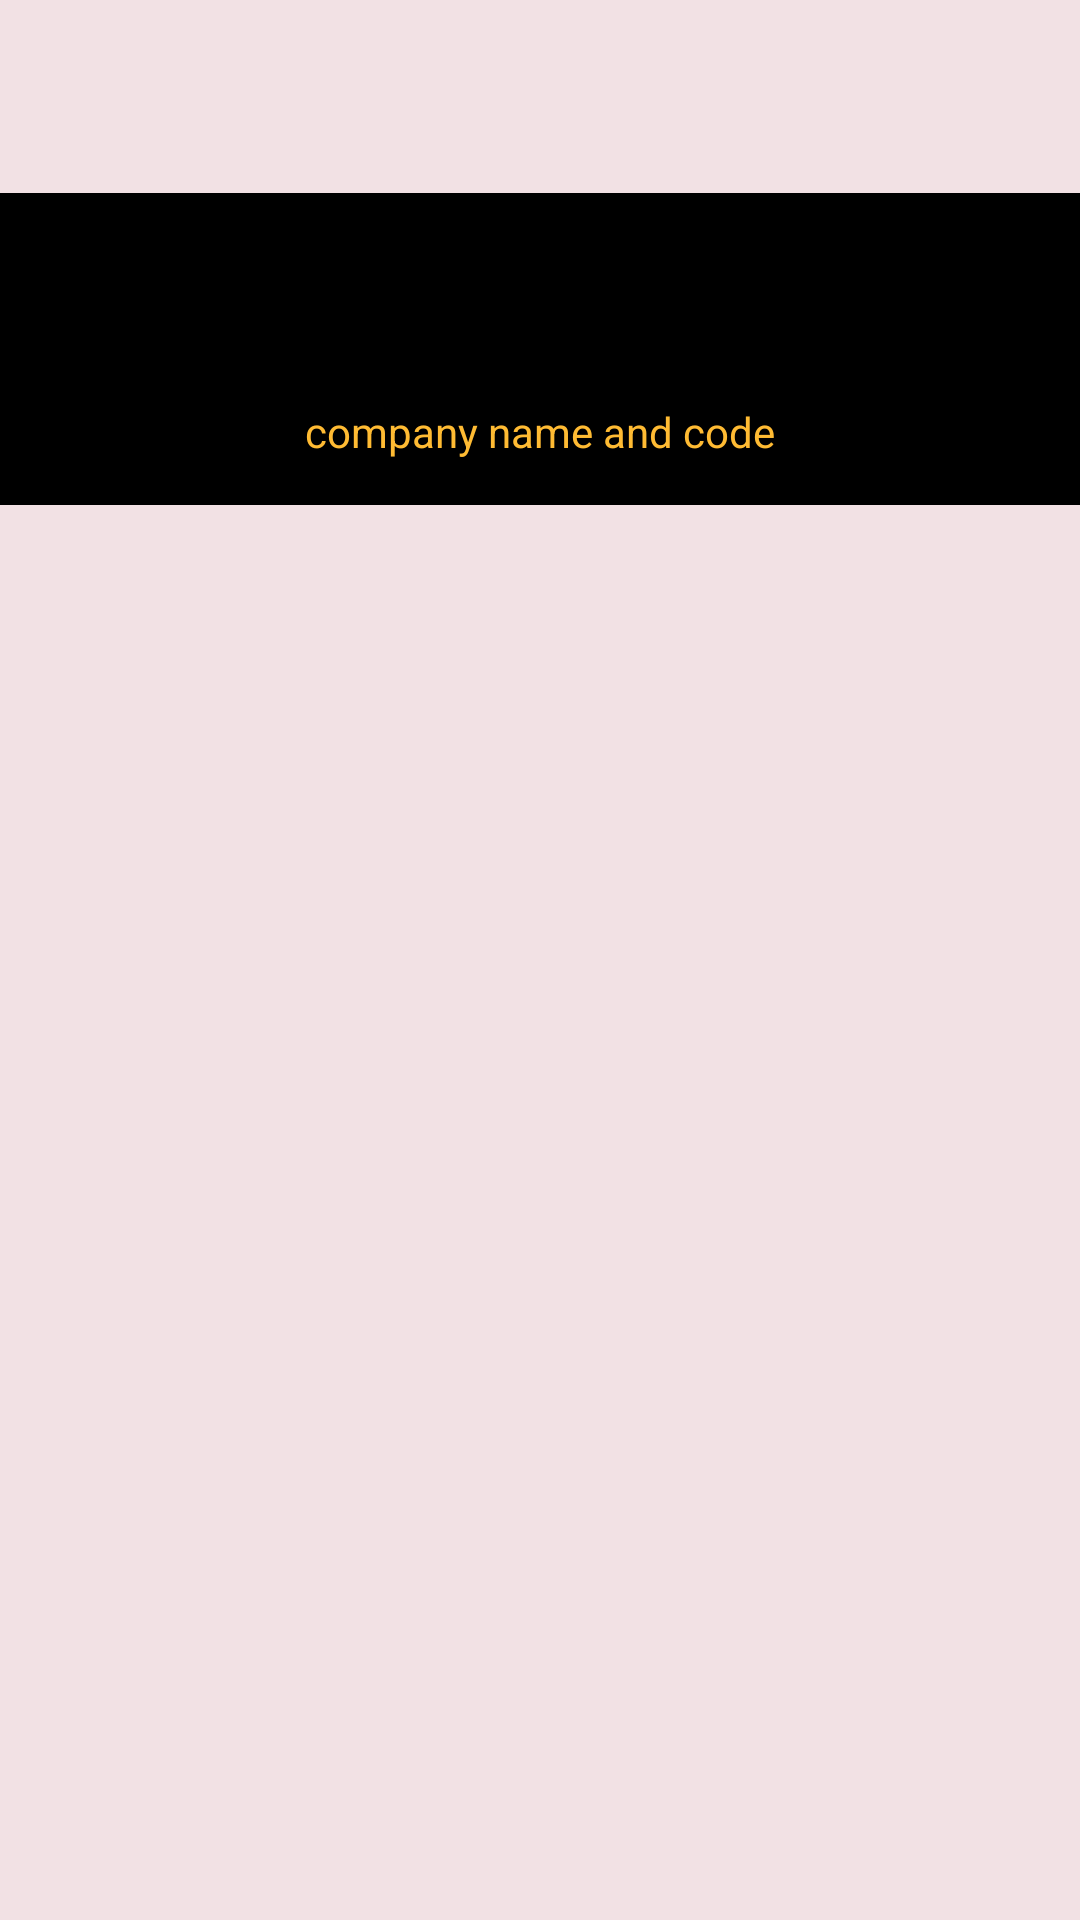

Produce the Android XML layout that renders to this screen, including the resource entries it uses.
<!-- AndroidManifest.xml: application theme AppTheme -->
<!-- res/layout/product_page_layout.xml -->
<?xml version="1.0" encoding="utf-8"?>
<LinearLayout xmlns:android="http://schemas.android.com/apk/res/android"
    xmlns:app="http://schemas.android.com/apk/res-auto"
    xmlns:tools="http://schemas.android.com/tools"
    android:layout_width="match_parent"
    android:layout_height="match_parent"
    android:background="@color/lightPink"
    android:orientation="vertical">

    <include
        layout="@layout/toolbar_layout"
        android:id="@+id/toolbarP"
        android:layout_width="match_parent"
        android:layout_height="wrap_content"
        />

    <RelativeLayout
        android:layout_width="match_parent"
        android:layout_height="wrap_content"
        android:background="@android:color/black">

        <ImageView
            android:id="@+id/pImgView"
            android:layout_width="match_parent"
            android:layout_height="wrap_content"
            android:layout_alignParentTop="true"
            android:layout_centerInParent="true"
            android:layout_centerHorizontal="true"
            android:layout_marginTop="50dp"
             />

        <TextView
            android:id="@+id/pCompanyName"
            android:layout_width="wrap_content"
            android:layout_height="wrap_content"
            android:layout_below="@+id/pImgView"
            android:layout_centerInParent="true"
            android:layout_marginTop="10dp"
            android:layout_marginBottom="5dp"
            android:padding="10dp"
            android:text="company name and code"
            android:textColor="@android:color/holo_orange_light" />
    </RelativeLayout>
    <ListView
      android:id="@+id/plist"
        android:layout_width="wrap_content"
        android:layout_height="wrap_content"
        android:layout_below="@+id/pCompanyName"
        android:layout_marginTop="5dp" />


    <LinearLayout
        android:layout_width="match_parent"
        android:layout_height="match_parent"
        android:orientation="vertical"
        android:layout_margin="50dp"
        android:visibility="gone"
        android:background="@android:color/transparent"
        android:id="@+id/product_emptyLayout">

    <TextView
        android:id="@+id/etext"
        android:layout_width="match_parent"
        android:layout_height="wrap_content"
        android:text="Add a few of these company's product to track"
        android:textAlignment="center"
        android:layout_margin="50dp"
        android:gravity="center_vertical"
        />

    <Button
        android:id="@+id/ebutton"
        android:layout_width="match_parent"
        android:layout_height="wrap_content"
        android:textStyle="bold"
        android:text="Add Product by clicking the top right corner menu"
        android:background="@android:color/transparent"
        android:backgroundTint="@android:color/background_light"
        android:layout_marginBottom="20dp"
        />

    </LinearLayout>
</LinearLayout>
<!-- res/layout/toolbar_layout.xml (included above) -->
<?xml version="1.0" encoding="utf-8"?>
<LinearLayout xmlns:android="http://schemas.android.com/apk/res/android"
    android:id="@+id/custom_toolbar"
    android:layout_width="match_parent"
    android:layout_height="match_parent"
    android:orientation="horizontal">

    <android.support.v7.widget.Toolbar
        android:id="@+id/toolbar"
        android:layout_width="match_parent"
        android:layout_height="wrap_content"
        android:minHeight="?attr/actionBarSize">

        <Button
            android:id="@+id/toolbarButton"
            android:layout_width="wrap_content"
            android:layout_height="wrap_content"
            android:gravity="start"
            android:background="@android:color/transparent"
            />

        <TextView
            android:id="@+id/toolbarText"
            android:layout_width="wrap_content"
            android:layout_height="wrap_content"
            android:textSize="18dp"
            android:paddingLeft="30dp"
            android:textStyle="bold"
            android:gravity="center_vertical"
            android:layout_margin="20dp"
            android:layout_marginLeft="50dp" />

        <Button
            android:id="@+id/toolbarButtonEnd"
            android:layout_width="wrap_content"
            android:layout_height="wrap_content"
            android:gravity="right"
            android:background="@android:color/transparent"
            android:visibility="gone" />

    </android.support.v7.widget.Toolbar>

</LinearLayout>
<!-- resources referenced by this layout -->
<resources>
  <color name="lightPink">#f2e1e4</color>
  <style name="AppTheme" parent="Theme.AppCompat.Light.NoActionBar">
          
          <item name="colorPrimary">@color/colorPrimary</item>
          <item name="colorPrimaryDark">@color/colorPrimaryDark</item>
          <item name="colorAccent">@color/colorAccent</item>
      </style>
  <color name="colorPrimary">#008577</color>
  <color name="colorPrimaryDark">#00574B</color>
  <color name="colorAccent">#D81B60</color>
</resources>
